6-way image classification set "Dataset" from GitHub (thutranhsodo/CS231); label vocabulary: dress, hand bag, hat, shirt, shoes, trousers.

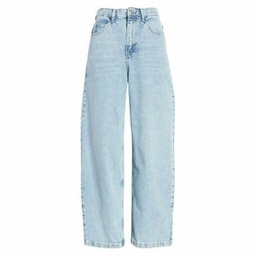
Label: trousers

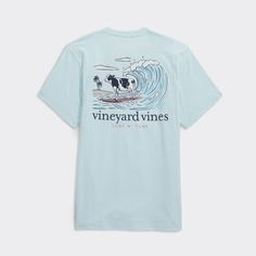
Label: shirt

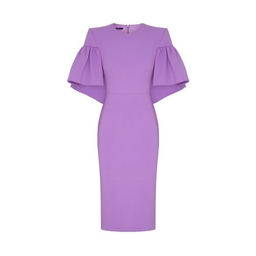
Label: dress

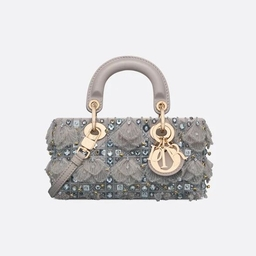
Label: hand bag

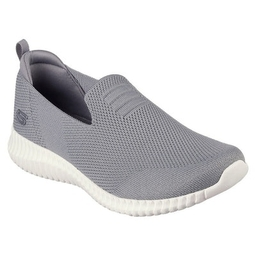
Label: shoes

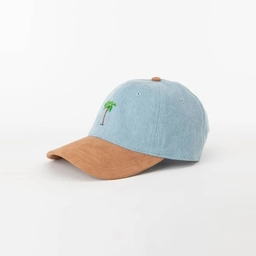
Label: hat
